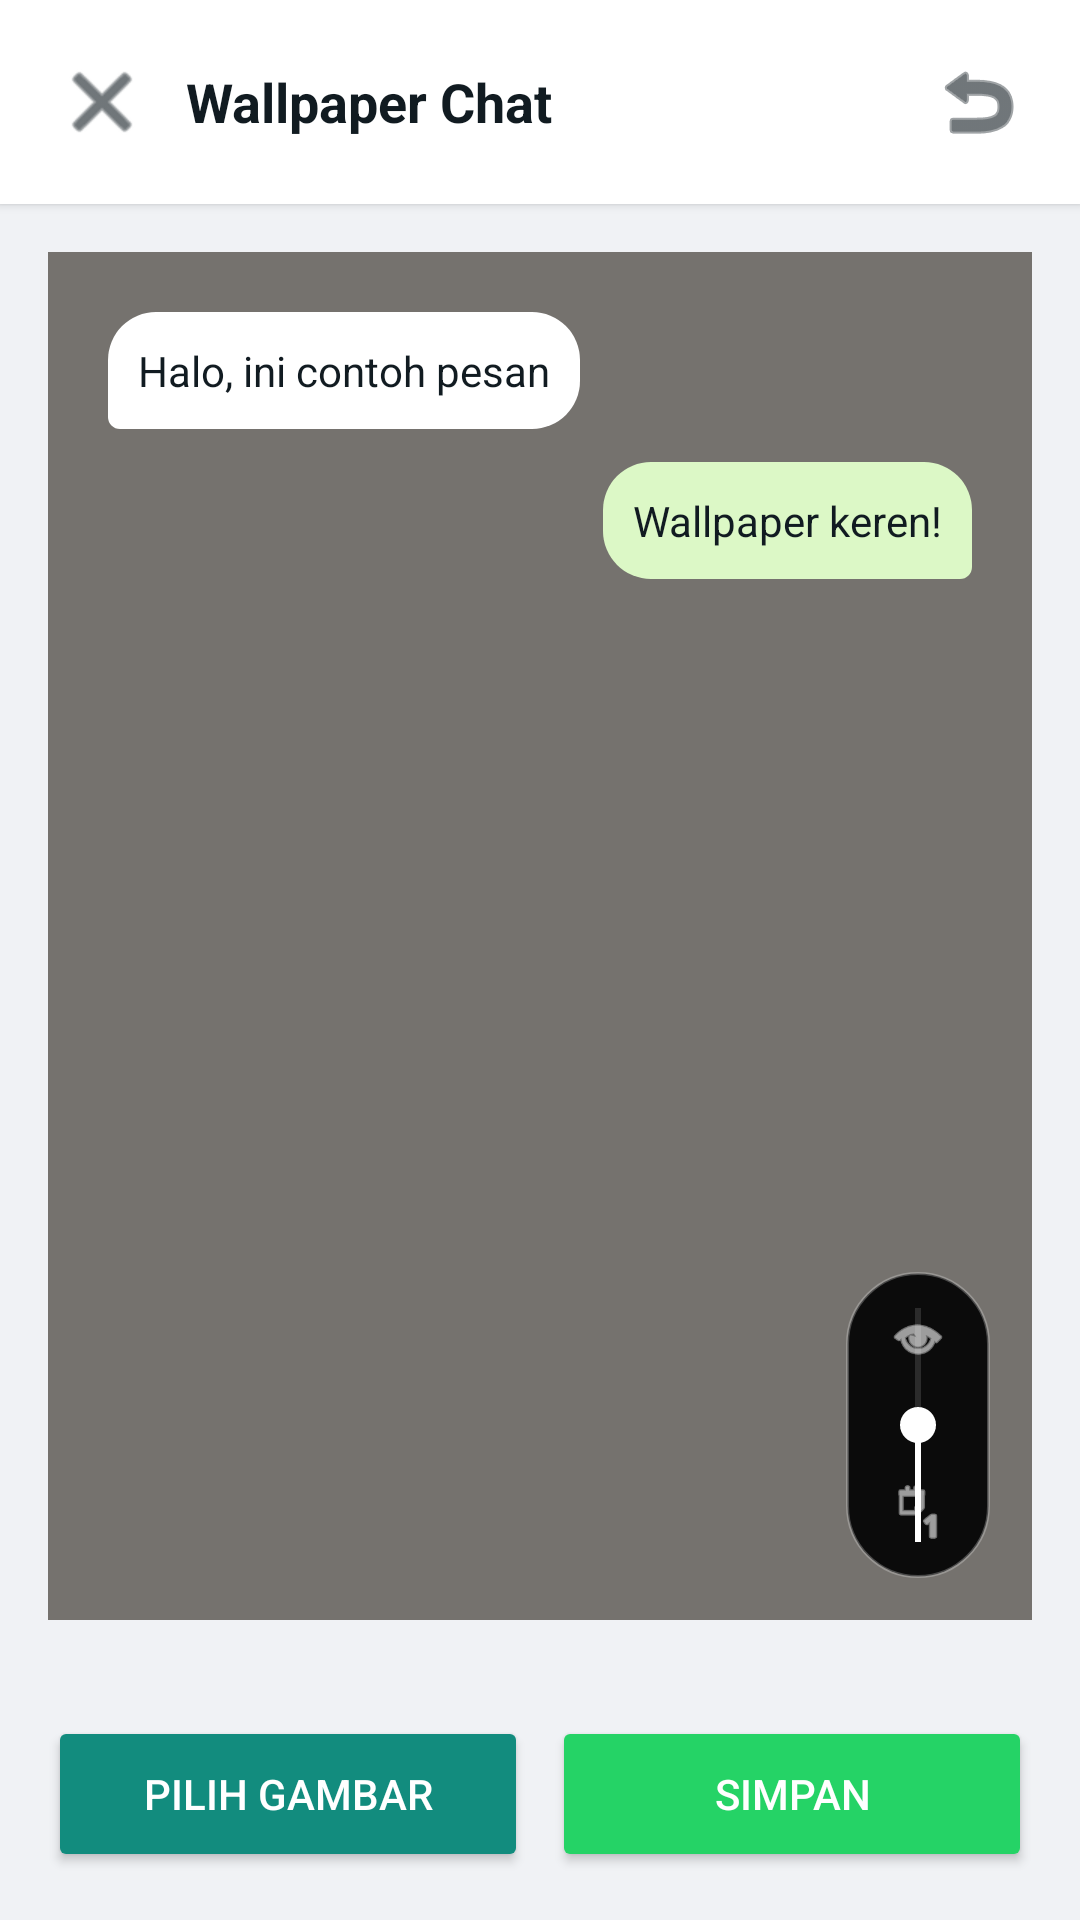

Write the Android layout XML for this screen, with the resource values it uses.
<!-- AndroidManifest.xml: application theme Theme.Material3.DayNight.NoActionBar -->
<!-- res/layout/activity_wallpaper.xml -->
<?xml version="1.0" encoding="utf-8"?>
<LinearLayout xmlns:android="http://schemas.android.com/apk/res/android"
    android:layout_width="match_parent"
    android:layout_height="match_parent"
    android:orientation="vertical"
    android:background="@color/home_bg">

    <LinearLayout
        android:layout_width="match_parent"
        android:layout_height="wrap_content"
        android:background="@color/bubble_other"
        android:orientation="horizontal"
        android:padding="14dp"
        android:gravity="center_vertical"
        android:elevation="2dp">

        <ImageButton
            android:id="@+id/btnBack"
            android:layout_width="40dp"
            android:layout_height="40dp"
            android:background="?android:attr/selectableItemBackgroundBorderless"
            android:src="@android:drawable/ic_menu_close_clear_cancel"
            android:tint="@color/text_primary"
            android:contentDescription="Kembali" />

        <TextView
            android:layout_width="0dp"
            android:layout_height="wrap_content"
            android:layout_weight="1"
            android:text="Wallpaper Chat"
            android:textSize="18sp"
            android:textStyle="bold"
            android:textColor="@color/text_primary"
            android:paddingStart="8dp" />

        <ImageButton
            android:id="@+id/btnResetWallpaper"
            android:layout_width="40dp"
            android:layout_height="40dp"
            android:background="?android:attr/selectableItemBackgroundBorderless"
            android:src="@android:drawable/ic_menu_revert"
            android:tint="@color/text_primary"
            android:contentDescription="Reset" />
    </LinearLayout>

    <FrameLayout
        android:layout_width="match_parent"
        android:layout_height="0dp"
        android:layout_weight="1"
        android:layout_margin="16dp"
        android:background="@color/chat_bg">

        <ImageView
            android:id="@+id/wallpaperPreview"
            android:layout_width="match_parent"
            android:layout_height="match_parent"
            android:scaleType="centerCrop"
            android:src="@drawable/wallpaper_default"
            android:contentDescription="Preview" />

        <View
            android:id="@+id/overlayDim"
            android:layout_width="match_parent"
            android:layout_height="match_parent"
            android:background="#80000000" />

        
        <LinearLayout
            android:layout_width="wrap_content"
            android:layout_height="wrap_content"
            android:layout_gravity="start|top"
            android:layout_margin="20dp"
            android:background="@drawable/bubble_other"
            android:padding="10dp">

            <TextView
                android:layout_width="wrap_content"
                android:layout_height="wrap_content"
                android:text="Halo, ini contoh pesan"
                android:textColor="@color/text_primary"
                android:textSize="14sp" />
        </LinearLayout>

        <LinearLayout
            android:layout_width="wrap_content"
            android:layout_height="wrap_content"
            android:layout_gravity="end|top"
            android:layout_marginTop="70dp"
            android:layout_marginEnd="20dp"
            android:background="@drawable/bubble_me"
            android:padding="10dp">

            <TextView
                android:layout_width="wrap_content"
                android:layout_height="wrap_content"
                android:text="Wallpaper keren!"
                android:textColor="@color/text_primary"
                android:textSize="14sp" />
        </LinearLayout>

        
        <LinearLayout
            android:layout_width="48dp"
            android:layout_height="wrap_content"
            android:layout_gravity="end|bottom"
            android:layout_marginEnd="14dp"
            android:layout_marginBottom="14dp"
            android:orientation="vertical"
            android:gravity="center_horizontal"
            android:background="@drawable/wa_brightness_bg"
            android:paddingVertical="12dp">

            
            <ImageView
                android:layout_width="20dp"
                android:layout_height="20dp"
                android:src="@android:drawable/ic_menu_view"
                android:tint="#FFFFFF"
                android:contentDescription="Gelap" />

            
            <SeekBar
                android:id="@+id/brightnessSeek"
                android:layout_width="130dp"
                android:layout_height="wrap_content"
                android:layout_marginTop="10dp"
                android:layout_marginBottom="10dp"
                android:max="100"
                android:progress="50"
                android:rotation="270"
                android:progressTint="#FFFFFF"
                android:thumbTint="#FFFFFF"
                android:progressBackgroundTint="#80FFFFFF" />

            
            <ImageView
                android:layout_width="20dp"
                android:layout_height="20dp"
                android:src="@android:drawable/ic_menu_day"
                android:tint="#FFFFFF"
                android:contentDescription="Terang" />
        </LinearLayout>
    </FrameLayout>

    <LinearLayout
        android:layout_width="match_parent"
        android:layout_height="wrap_content"
        android:orientation="horizontal"
        android:padding="16dp">

        <Button
            android:id="@+id/btnPickWallpaper"
            android:layout_width="0dp"
            android:layout_height="52dp"
            android:layout_weight="1"
            android:layout_marginEnd="8dp"
            android:text="Pilih Gambar"
            android:backgroundTint="@color/brand_green_light"
            android:textColor="#FFFFFF" />

        <Button
            android:id="@+id/btnSaveWallpaper"
            android:layout_width="0dp"
            android:layout_height="52dp"
            android:layout_weight="1"
            android:text="Simpan"
            android:backgroundTint="@color/brand_accent"
            android:textColor="#FFFFFF" />
    </LinearLayout>
</LinearLayout>
<!-- resources referenced by this layout -->
<resources>
  <color name="brand_accent">#25D366</color>
  <color name="brand_green_light">#128C7E</color>
  <color name="bubble_other">#FFFFFF</color>
  <color name="chat_bg">#ECE5DD</color>
  <color name="home_bg">#F0F2F5</color>
  <color name="text_primary">#111B21</color>
  <!-- drawable bubble_me (drawable) -->
  <?xml version="1.0" encoding="utf-8"?>
  <shape xmlns:android="http://schemas.android.com/apk/res/android"
      android:shape="rectangle">
      <solid android:color="@color/bubble_me" />
      <corners
          android:topLeftRadius="16dp"
          android:topRightRadius="16dp"
          android:bottomLeftRadius="16dp"
          android:bottomRightRadius="4dp" />
  </shape>
  <!-- drawable bubble_other (drawable) -->
  <?xml version="1.0" encoding="utf-8"?>
  <shape xmlns:android="http://schemas.android.com/apk/res/android"
      android:shape="rectangle">
      <solid android:color="@color/bubble_other" />
      <corners
          android:topLeftRadius="16dp"
          android:topRightRadius="16dp"
          android:bottomLeftRadius="4dp"
          android:bottomRightRadius="16dp" />
  </shape>
  <!-- drawable wa_brightness_bg (drawable) -->
  <?xml version="1.0" encoding="utf-8"?>
  <shape xmlns:android="http://schemas.android.com/apk/res/android"
      android:shape="rectangle">
      <solid android:color="#E6000000" />
      <corners android:radius="30dp" />
      <stroke android:width="1dp" android:color="#40FFFFFF" />
  </shape>
  <!-- drawable wallpaper_default (drawable) -->
  <?xml version="1.0" encoding="utf-8"?>
  <shape xmlns:android="http://schemas.android.com/apk/res/android"
      android:shape="rectangle">
      <solid android:color="#ECE5DD" />
  </shape>
  <color name="bubble_me">#DCF8C6</color>
</resources>
